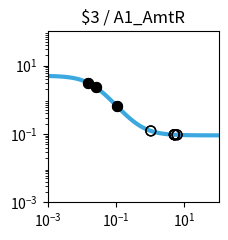

Reproduce this figure in Python. (Note: this script raises an exception after producing the figure.)
import matplotlib.pyplot as plt
import matplotlib.ticker as ticker
import numpy as np

fig, ax = plt.subplots(figsize=(2.5,2.5))

plt.xlim(1.000000e-03, 1.000000e+02)
plt.ylim(1.000000e-03, 1.000000e+02)

x = np.array([1.000000e-03,1.122018e-03,1.258925e-03,1.412538e-03,1.584893e-03,1.778279e-03,1.995262e-03,2.238721e-03,2.511886e-03,2.818383e-03,3.162278e-03,3.548134e-03,3.981072e-03,4.466836e-03,5.011872e-03,5.623413e-03,6.309573e-03,7.079458e-03,7.943282e-03,8.912509e-03,1.000000e-02,1.122018e-02,1.258925e-02,1.412538e-02,1.584893e-02,1.778279e-02,1.995262e-02,2.238721e-02,2.511886e-02,2.818383e-02,3.162278e-02,3.548134e-02,3.981072e-02,4.466836e-02,5.011872e-02,5.623413e-02,6.309573e-02,7.079458e-02,7.943282e-02,8.912509e-02,1.000000e-01,1.122018e-01,1.258925e-01,1.412538e-01,1.584893e-01,1.778279e-01,1.995262e-01,2.238721e-01,2.511886e-01,2.818383e-01,3.162278e-01,3.548134e-01,3.981072e-01,4.466836e-01,5.011872e-01,5.623413e-01,6.309573e-01,7.079458e-01,7.943282e-01,8.912509e-01,1.000000e+00,1.122018e+00,1.258925e+00,1.412538e+00,1.584893e+00,1.778279e+00,1.995262e+00,2.238721e+00,2.511886e+00,2.818383e+00,3.162278e+00,3.548134e+00,3.981072e+00,4.466836e+00,5.011872e+00,5.623413e+00,6.309573e+00,7.079458e+00,7.943282e+00,8.912509e+00,1.000000e+01,1.122018e+01,1.258925e+01,1.412538e+01,1.584893e+01,1.778279e+01,1.995262e+01,2.238721e+01,2.511886e+01,2.818383e+01,3.162278e+01,3.548134e+01,3.981072e+01,4.466836e+01,5.011872e+01,5.623413e+01,6.309573e+01,7.079458e+01,7.943282e+01,8.912509e+01,1.000000e+02,])
y = np.array([4.950744e+00,4.937165e+00,4.921475e+00,4.903362e+00,4.882475e+00,4.858420e+00,4.830758e+00,4.799000e+00,4.762613e+00,4.721013e+00,4.673573e+00,4.619631e+00,4.558498e+00,4.489471e+00,4.411861e+00,4.325011e+00,4.228334e+00,4.121352e+00,4.003734e+00,3.875348e+00,3.736297e+00,3.586967e+00,3.428047e+00,3.260549e+00,3.085801e+00,2.905414e+00,2.721238e+00,2.535288e+00,2.349657e+00,2.166423e+00,1.987560e+00,1.814851e+00,1.649827e+00,1.493722e+00,1.347449e+00,1.211603e+00,1.086481e+00,9.721111e-01,8.682949e-01,7.746531e-01,6.906692e-01,6.157319e-01,5.491718e-01,4.902918e-01,4.383927e-01,3.927915e-01,3.528354e-01,3.179107e-01,2.874491e-01,2.609295e-01,2.378791e-01,2.178724e-01,2.005286e-01,1.855093e-01,1.725148e-01,1.612811e-01,1.515762e-01,1.431971e-01,1.359664e-01,1.297294e-01,1.243516e-01,1.197161e-01,1.157217e-01,1.122805e-01,1.093165e-01,1.067641e-01,1.045663e-01,1.026742e-01,1.010455e-01,9.964361e-02,9.843706e-02,9.739872e-02,9.650518e-02,9.573630e-02,9.507471e-02,9.450548e-02,9.401571e-02,9.359434e-02,9.323182e-02,9.291993e-02,9.265162e-02,9.242079e-02,9.222222e-02,9.205139e-02,9.190443e-02,9.177801e-02,9.166926e-02,9.157571e-02,9.149524e-02,9.142601e-02,9.136646e-02,9.131523e-02,9.127116e-02,9.123326e-02,9.120065e-02,9.117260e-02,9.114847e-02,9.112772e-02,9.110986e-02,9.109450e-02,9.108129e-02,])
c = "#3ba9e0"

hi_x = np.array([2.593635e-02,2.593635e-02,1.553397e-02,1.553397e-02,1.071939e-01,1.071939e-01,])
hi_y = np.array([2.298358e+00,2.298358e+00,3.116723e+00,3.116723e+00,6.444116e-01,6.444116e-01,])
lo_x = np.array([1.040725e+00,1.040725e+00,5.078036e+00,5.078036e+00,6.092825e+00,6.092825e+00,5.067634e+00,5.067634e+00,5.159294e+00,5.159294e+00,])
lo_y = np.array([1.226657e-01,1.226657e-01,9.500547e-02,9.500547e-02,9.415671e-02,9.415671e-02,9.501622e-02,9.501622e-02,9.492322e-02,9.492322e-02,])

plt.loglog(x,y,lw=3,color=c)
plt.scatter(hi_x,hi_y,marker='o',s=50,color='black',zorder=10)
plt.scatter(lo_x,lo_y,marker='o',s=50,edgecolors='black',color='none',zorder=10)

plt.title("$3 / A1_AmtR")

ax.xaxis.set_major_locator(ticker.LogLocator(numticks=3))
ax.yaxis.set_major_locator(ticker.LogLocator(numticks=3))

ax.set_aspect('equal')
plt.tight_layout()

plt.savefig("/home/user/output/response_plot_$3_A1_AmtR.png", bbox_inches='tight')
